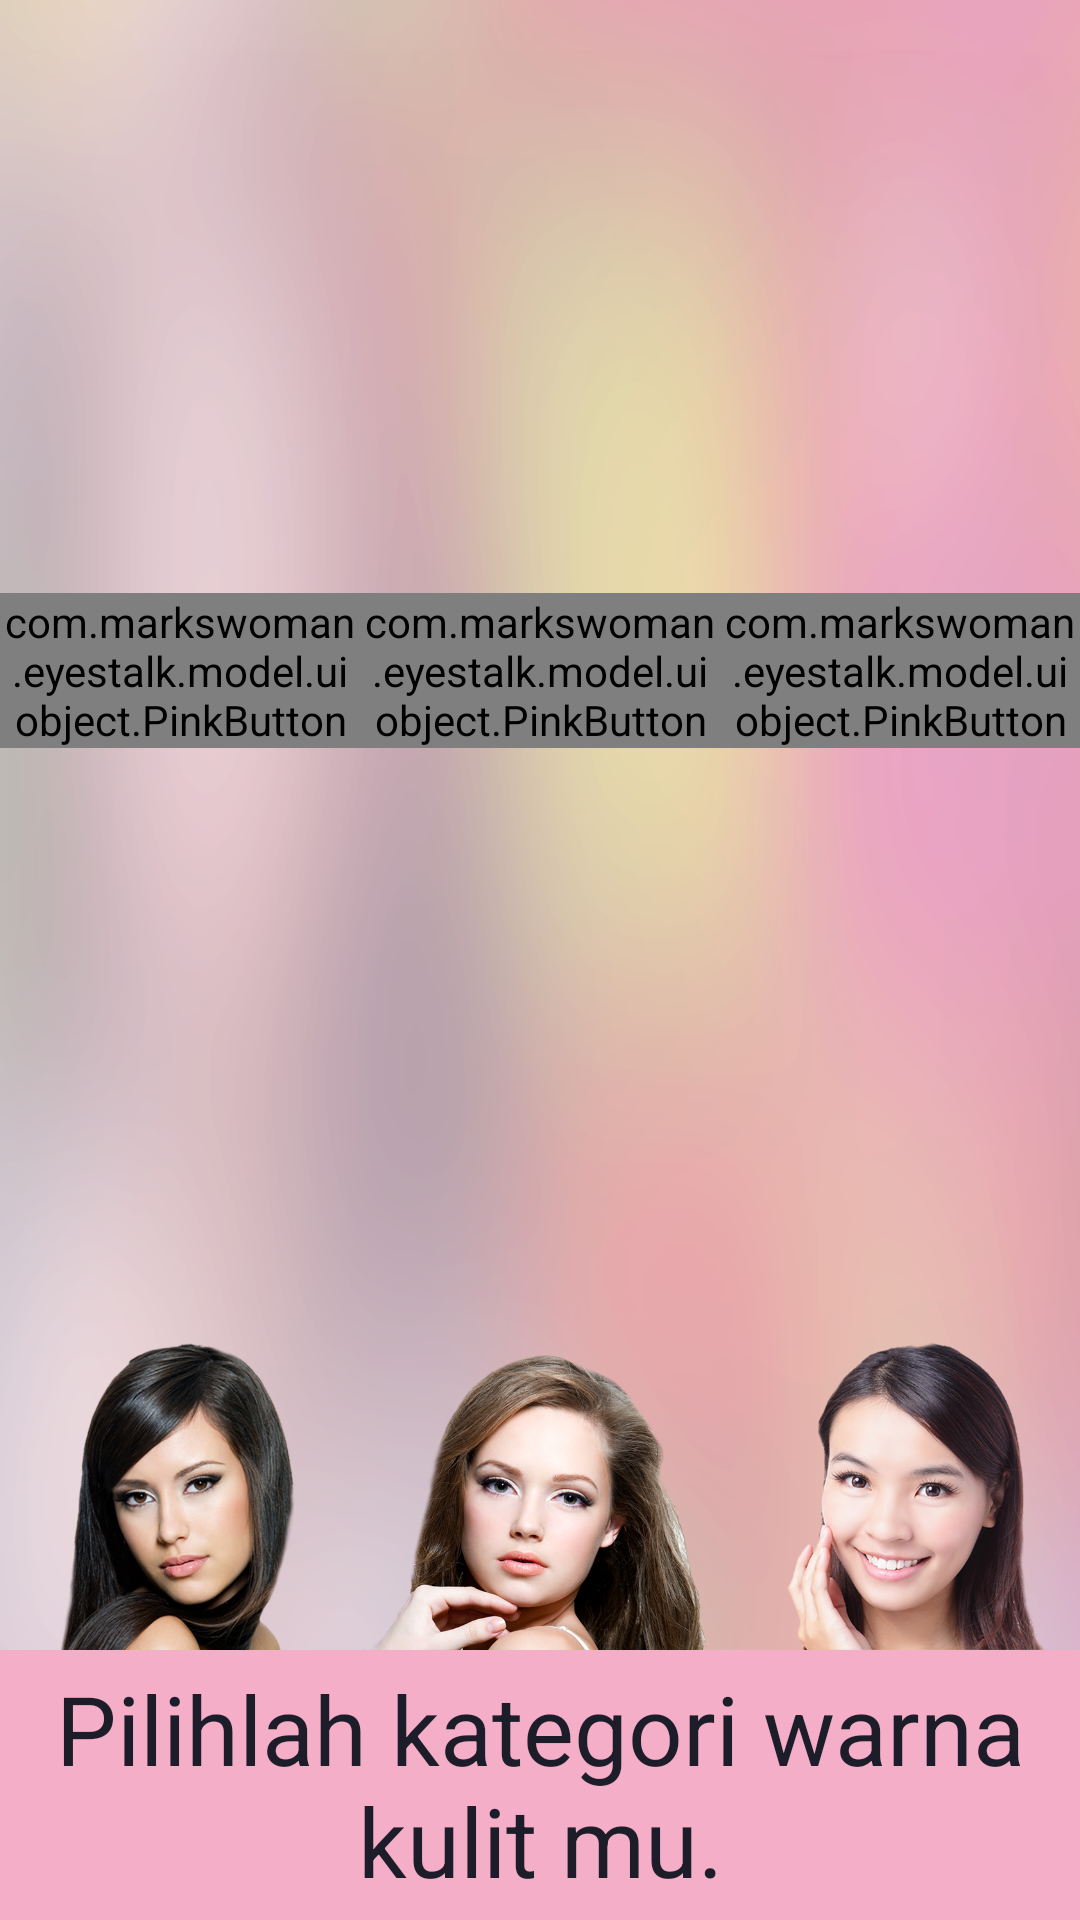

Write the Android layout XML for this screen, with the resource values it uses.
<!-- AndroidManifest.xml: application theme AppTheme -->
<!-- res/layout/fragment_skin_select.xml -->
<?xml version="1.0" encoding="utf-8"?>

<RelativeLayout xmlns:android="http://schemas.android.com/apk/res/android"
    android:layout_width="match_parent"
    android:layout_height="match_parent" >

    <ImageView
        android:layout_width="match_parent"
        android:layout_height="match_parent"
        android:adjustViewBounds="true"
        android:contentDescription="@string/content_description"
        android:scaleType="fitXY"
        android:src="@drawable/select_skin_fragment_bg" />

    <TextView
        android:id="@+id/imageview_skin_select_bottom_bar"
        android:layout_width="match_parent"
        android:layout_height="90dp"
        android:layout_alignParentBottom="true"
        android:background="@color/pink_color_1"
        android:gravity="center"
        android:text="@string/skin_select_instruction"
        android:textColor="@color/black_color_3"
        android:textSize="@dimen/text_size_big_4" />

    <LinearLayout
        android:layout_width="match_parent"
        android:layout_height="match_parent"
        android:layout_above="@+id/imageview_skin_select_bottom_bar"
        android:baselineAligned="false"
        android:orientation="horizontal"
        android:weightSum="3" >

        <RelativeLayout
            android:layout_width="0dp"
            android:layout_height="match_parent"
            android:layout_weight="1" >

            <RelativeLayout
                android:layout_width="match_parent"
                android:layout_height="match_parent"
                android:layout_above="@+id/imageview_melayu_character" >

                <com.markswoman.eyestalk.model.uiobject.PinkButton
                    android:id="@+id/button_melayu_in_skin_select"
                    style="@style/Pink_Small_Button"
                    android:layout_centerInParent="true"
                    android:text="@string/melayu" />
            </RelativeLayout>

            <ImageView
                android:id="@+id/imageview_melayu_character"
                android:layout_width="wrap_content"
                android:layout_height="wrap_content"
                android:layout_alignParentBottom="true"
                android:layout_centerHorizontal="true"
                android:adjustViewBounds="true"
                android:contentDescription="@string/content_description"
                android:src="@drawable/melayu" />
        </RelativeLayout>

        <RelativeLayout
            android:layout_width="0dp"
            android:layout_height="match_parent"
            android:layout_weight="1" >

            <RelativeLayout
                android:layout_width="match_parent"
                android:layout_height="match_parent"
                android:layout_above="@+id/imageview_western_character" >

                <com.markswoman.eyestalk.model.uiobject.PinkButton
                    android:id="@+id/button_western_in_skin_select"
                    style="@style/Pink_Small_Button"
                    android:layout_centerInParent="true"
                    android:text="@string/western" />
            </RelativeLayout>

            <ImageView
                android:id="@+id/imageview_western_character"
                android:layout_width="wrap_content"
                android:layout_height="wrap_content"
                android:layout_alignParentBottom="true"
                android:layout_centerHorizontal="true"
                android:adjustViewBounds="true"
                android:contentDescription="@string/content_description"
                android:src="@drawable/western" />
        </RelativeLayout>

        <RelativeLayout
            android:layout_width="0dp"
            android:layout_height="match_parent"
            android:layout_weight="1" >

            <RelativeLayout
                android:layout_width="match_parent"
                android:layout_height="match_parent"
                android:layout_above="@+id/imageview_asia_character" >

                <com.markswoman.eyestalk.model.uiobject.PinkButton
                    android:id="@+id/button_asia_in_skin_select"
                    style="@style/Pink_Small_Button"
                    android:layout_centerInParent="true"
                    android:text="@string/asia" />
            </RelativeLayout>

            <ImageView
                android:id="@+id/imageview_asia_character"
                android:layout_width="wrap_content"
                android:layout_height="wrap_content"
                android:layout_alignParentBottom="true"
                android:layout_centerHorizontal="true"
                android:adjustViewBounds="true"
                android:contentDescription="@string/content_description"
                android:src="@drawable/asia" />
        </RelativeLayout>
    </LinearLayout>

</RelativeLayout>
<!-- resources referenced by this layout -->
<resources>
  <color name="black_color_3">#1c1d28</color>
  <color name="pink_color_1">#f5aec7</color>
  <dimen name="text_size_big_4">32sp</dimen>
  <!-- drawable asia: png bitmap (drawable-mdpi, 295232 bytes) -->
  <!-- drawable melayu: png bitmap (drawable-port-xhdpi, 293379 bytes) -->
  <!-- drawable select_skin_fragment_bg: png bitmap (drawable-mdpi, 136524 bytes) -->
  <!-- drawable western: png bitmap (drawable-mdpi, 388901 bytes) -->
  <string name="asia">ASIA</string>
  <string name="content_description">Content Description</string>
  <string name="melayu">MELAYU</string>
  <string name="skin_select_instruction">Pilihlah kategori warna kulit mu.</string>
  <string name="western">WESTERN</string>
  <style name="Pink_Small_Button" parent="@style/basic_button_style">
          <item name="android:background">@drawable/skin_select_button_selector</item>
      </style>
  <style name="AppTheme" parent="AppBaseTheme" />
  <style name="basic_button_style" parent="@style/hwrap_vwrap">
          <item name="android:textColor">@color/white</item>
          <item name="android:textStyle">bold</item>
      </style>
  <!-- drawable skin_select_button_selector (drawable) -->
  <?xml version="1.0" encoding="utf-8"?>
  
  <selector xmlns:android="http://schemas.android.com/apk/res/android">
  
      
      <item android:drawable="@drawable/skin_select_button_hover" android:state_pressed="true"/>
      
      <item android:drawable="@drawable/skin_select_button" android:state_focused="true"/>
      
      <item android:drawable="@drawable/skin_select_button"/>
  
  </selector>
  <style name="AppBaseTheme" parent="android:Theme.Light" />
  <style name="hwrap_vwrap">
          <item name="android:layout_width">wrap_content</item>
          <item name="android:layout_height">wrap_content</item>
      </style>
  <color name="white">#FFFFFF</color>
  <!-- drawable skin_select_button_hover: png bitmap (drawable-port-xhdpi, 3025 bytes) -->
  <!-- drawable skin_select_button: png bitmap (drawable-port-xhdpi, 3022 bytes) -->
</resources>
